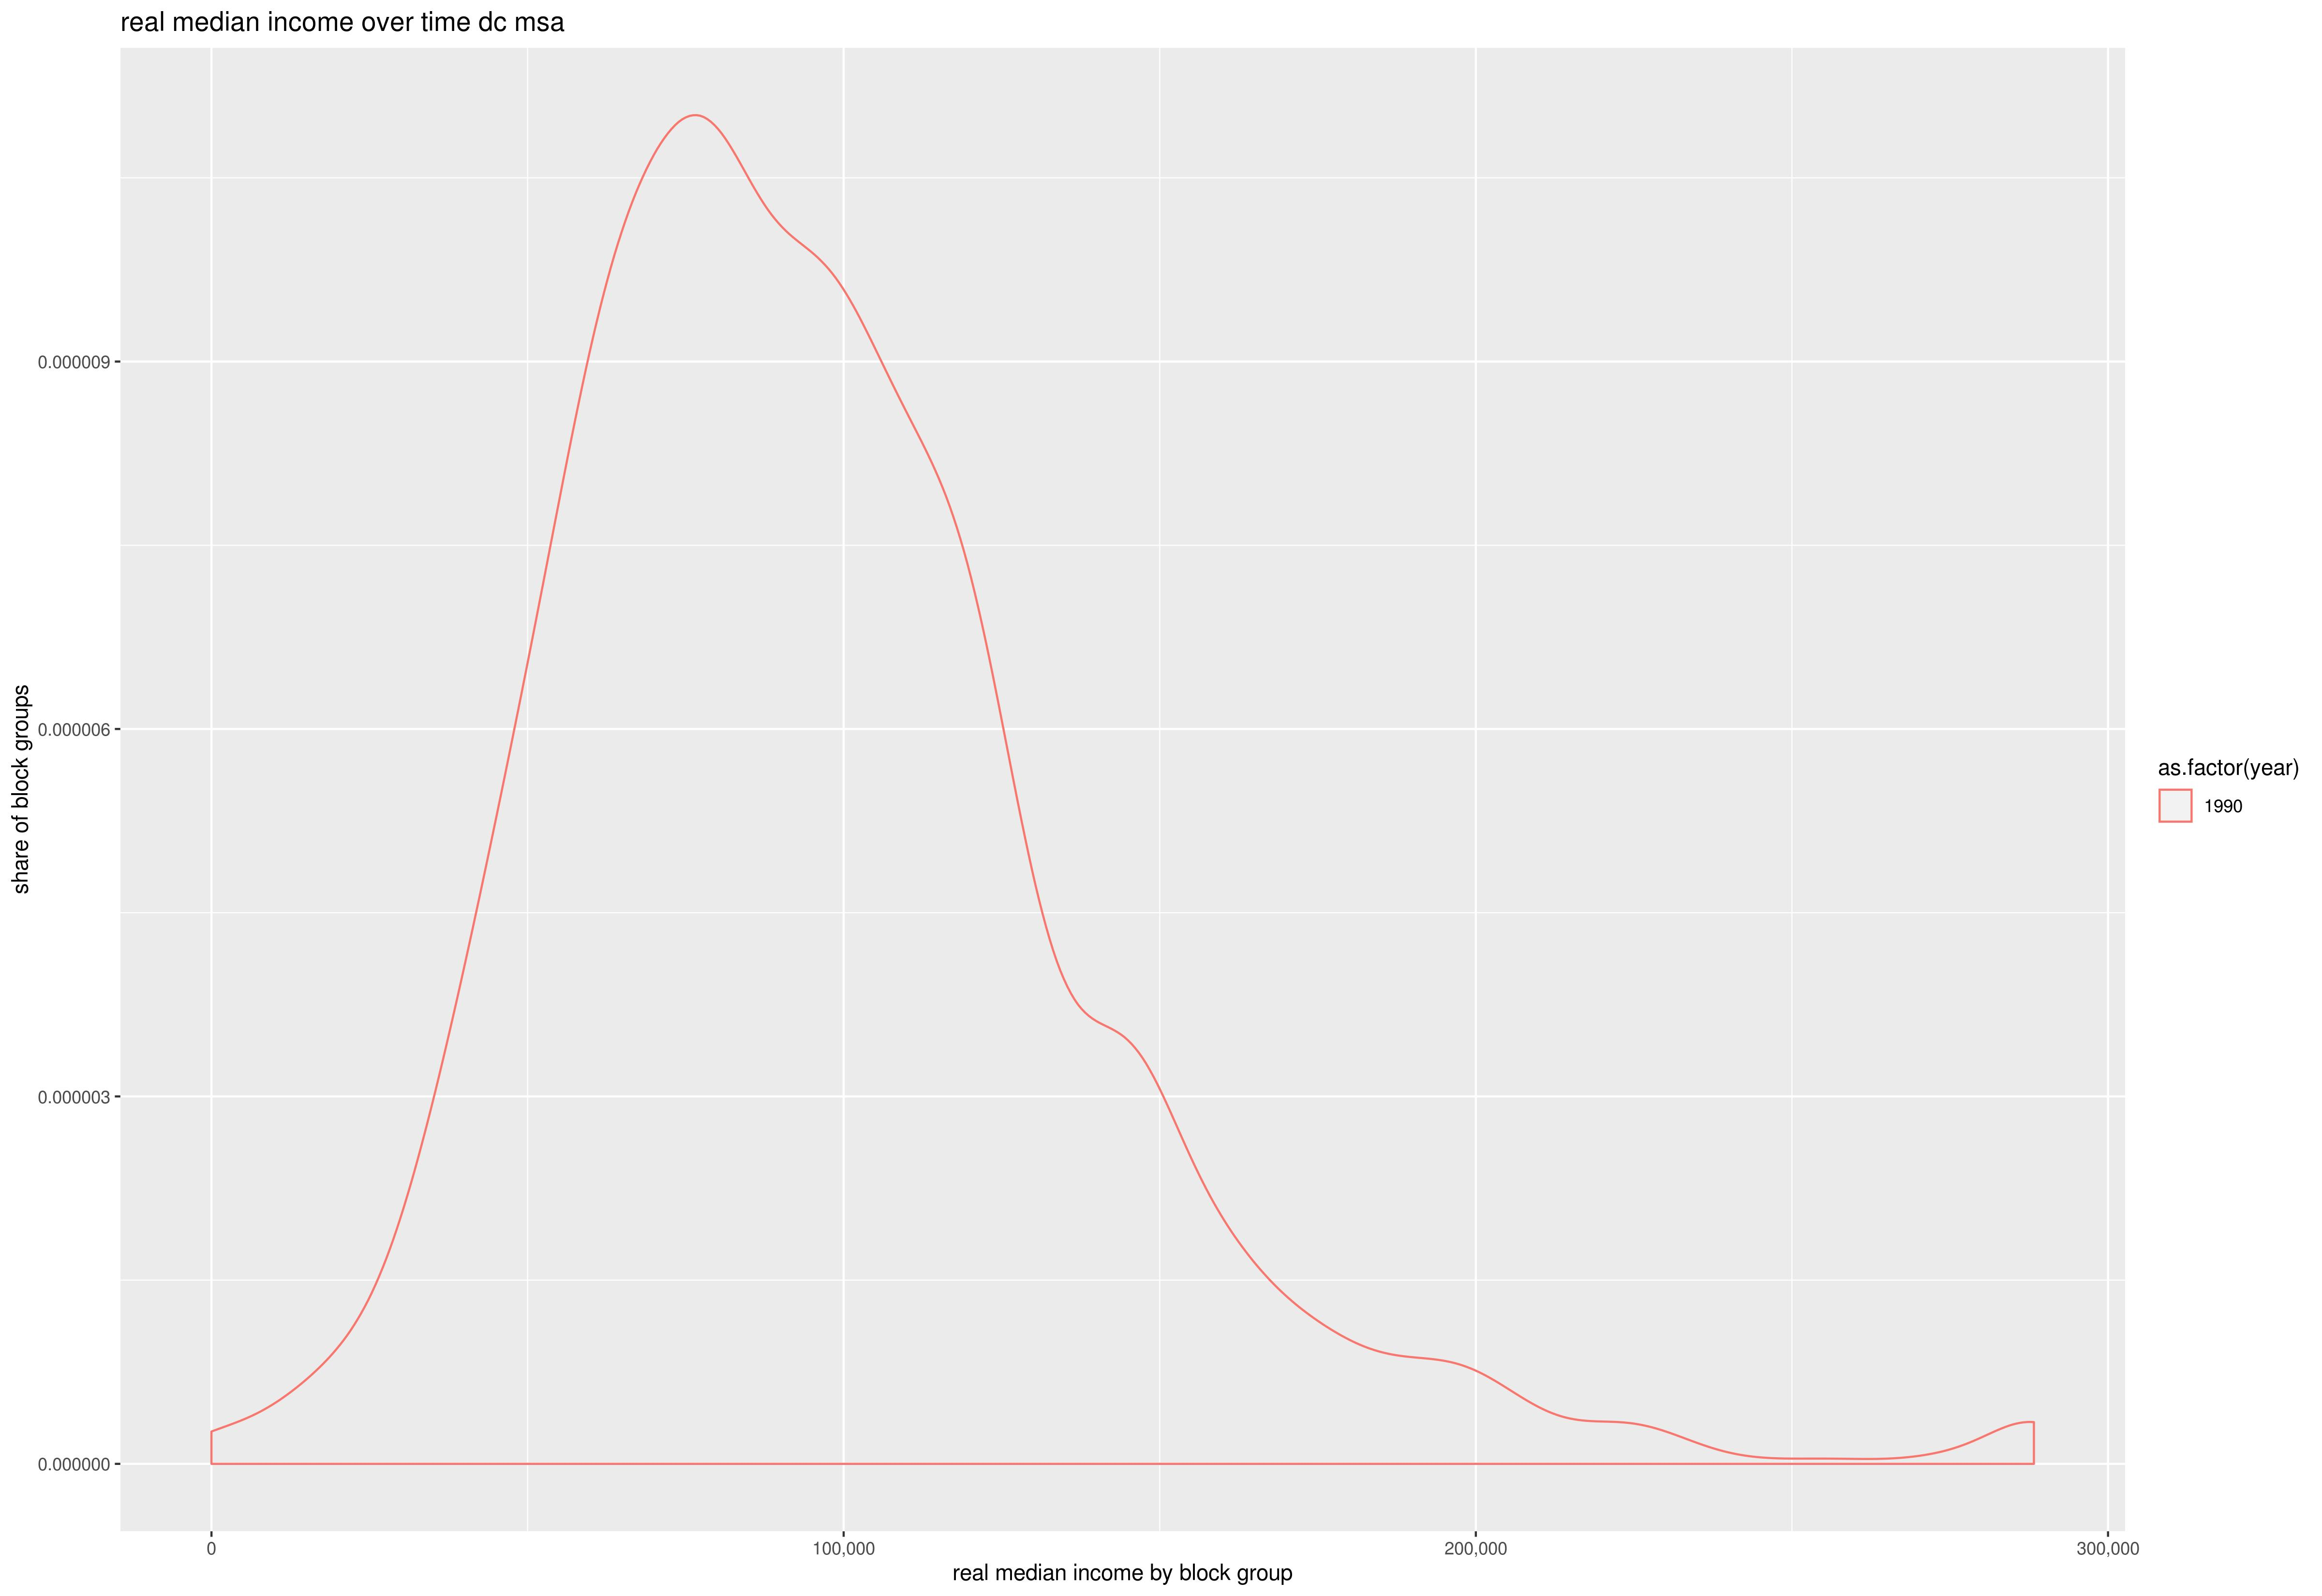

Source data for this figure (header and first rows):
, statefips, countyfips, tract, blkgrp, area_type, pop, bg_med_inc_real
1, 11, 001, 000100, 1, Urban, 1302, 107248
2, 11, 001, 000100, 2, Urban, 1278, 86661
3, 11, 001, 000100, 3, Urban, 260, 160068
4, 11, 001, 000100, 4, Urban, 646, 108711
5, 11, 001, 000100, 5, Urban, 1220, 160723
6, 11, 001, 000201, 1, Urban, 3829, 80667
7, 11, 001, 000202, 1, Urban, 1131, 111374
8, 11, 001, 000202, 2, Urban, 702, 126520
9, 11, 001, 000202, 3, Urban, 375, 102786
10, 11, 001, 000202, 4, Urban, 449, 124635
11, 11, 001, 000202, 5, Urban, 571, 152336
12, 11, 001, 000202, 6, Urban, 418, 93346
13, 11, 001, 000310, 1, Urban, 828, 77475
14, 11, 001, 000310, 2, Urban, 545, 81278
15, 11, 001, 000310, 3, Urban, 1310, 113863
16, 11, 001, 000310, 4, Urban, 1568, 112570
17, 11, 001, 000310, 5, Urban, 1487, 58530
18, 11, 001, 000400, 1, Urban, 656, 288278
19, 11, 001, 000400, 2, Urban, 743, 154460
20, 11, 001, 000501, 1, Urban, 1460, 81678
21, 11, 001, 000501, 2, Urban, 18, 117922
22, 11, 001, 000501, 3, Urban, 1216, 66865
23, 11, 001, 000502, 3, Urban, 1523, 93790
24, 11, 001, 000502, 4, Urban, 1842, 88718
25, 11, 001, 000502, 5, Urban, 451, 221157
26, 11, 001, 000600, 1, Urban, 1129, 77239
27, 11, 001, 000600, 2, Urban, 1087, 110829
28, 11, 001, 000600, 3, Urban, 1025, 66363
29, 11, 001, 000600, 4, Urban, 1135, 119321
30, 11, 001, 000600, 5, Urban, 584, 223368
31, 11, 001, 000701, 1, Urban, 1714, 54711
32, 11, 001, 000701, 2, Urban, 2758, 81517
33, 11, 001, 000720, 3, Urban, 2062, 54986
34, 11, 001, 000720, 5, Urban, 1364, 60482
35, 11, 001, 000801, 1, Urban, 3234, 98990
36, 11, 001, 000801, 2, Urban, 155, 288278
37, 11, 001, 000801, 4, Urban, 883, 86675
38, 11, 001, 000801, 5, Urban, 922, 225259
39, 11, 001, 000801, 6, Urban, 734, 288278
40, 11, 001, 000802, 2, Urban, 1059, 148399
41, 11, 001, 000802, 3, Urban, 1632, 100766
42, 11, 001, 000901, 1, Urban, 565, 125492
43, 11, 001, 000901, 2, Urban, 3753, 232196
44, 11, 001, 000901, 6, Urban, 1394, 194419
45, 11, 001, 000901, 7, Urban, 1171, 277133
46, 11, 001, 000902, 3, Urban, 692, 172145
47, 11, 001, 000902, 4, Urban, 454, 101746
48, 11, 001, 000902, 5, Urban, 770, 156105
49, 11, 001, 001001, 1, Urban, 592, 117324
50, 11, 001, 001001, 2, Urban, 557, 121187
51, 11, 001, 001001, 3, Urban, 955, 54378
52, 11, 001, 001001, 4, Urban, 1236, 162711
53, 11, 001, 001001, 5, Urban, 299, 149704
54, 11, 001, 001001, 6, Urban, 1046, 148591
55, 11, 001, 001001, 7, Urban, 982, 138684
56, 11, 001, 001001, 8, Urban, 653, 143335
57, 11, 001, 001002, 1, Urban, 2029, 68625
58, 11, 001, 001002, 2, Urban, 1505, 85391
59, 11, 001, 001100, 1, Urban, 488, 201257
60, 11, 001, 001100, 2, Urban, 1491, 98137
... 2,866 more rows
